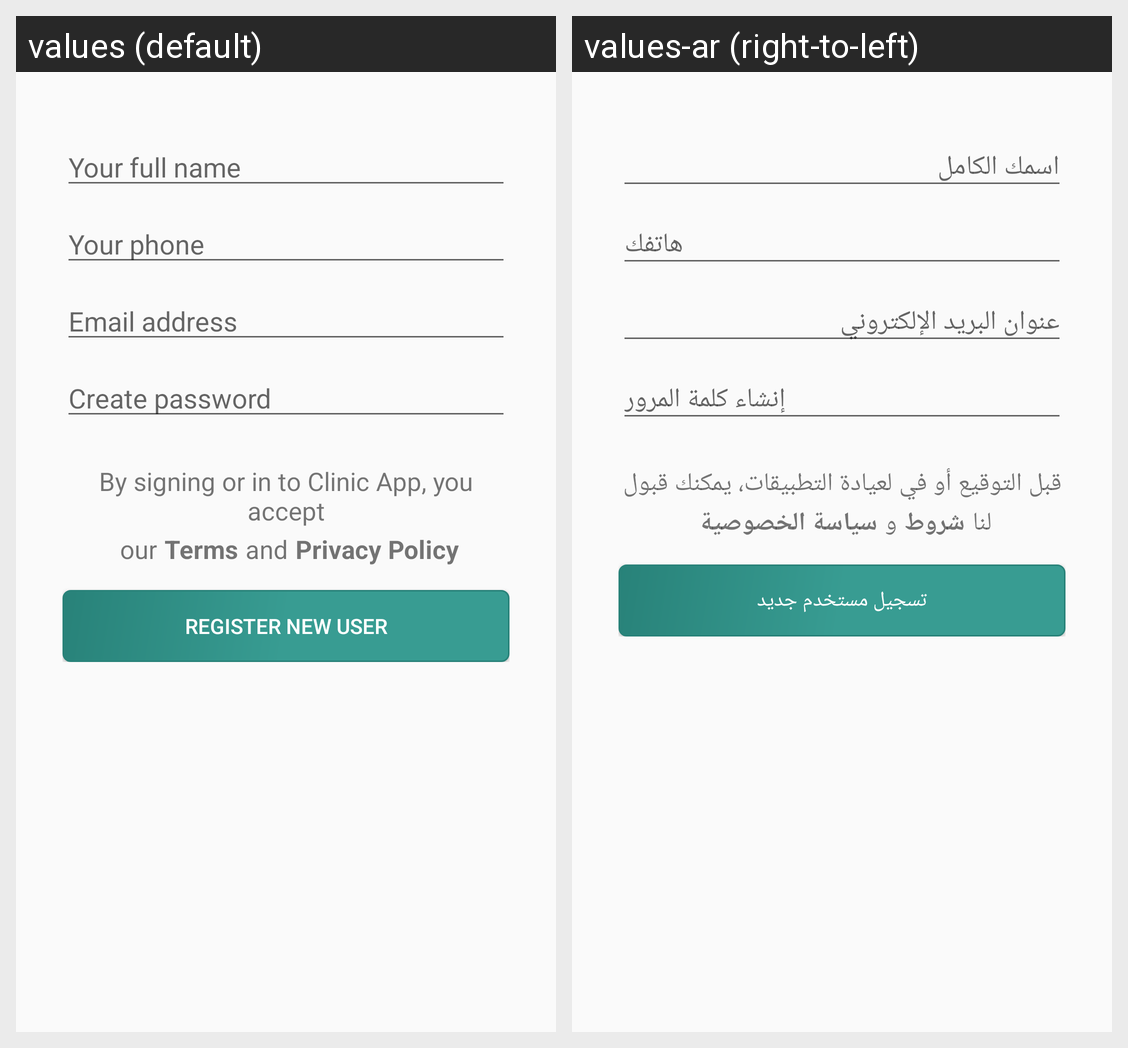

This grid shows one Android layout under two languages. Give, for every string resource on the screen, its name, the default text and each shown locale's text.
Android screen res/layout/activity_register.xml rendered under 2 locales, left to right: values (default), values-ar (right-to-left). Device: Nexus 5 (rendered at 1080×1920; each locale shown at half size, 540×960, under a caption strip naming it); theme AppTheme.
Strings drawn on this screen, with the default value and each locale's value (text and hints the layout hard-codes, and strings that could not be matched under every locale, appear in the picture but are not listed):

createaccount_yourfirstname
  values: Your full name
  values-ar: اسمك الكامل

createaccount_yourphone
  values: Your phone
  values-ar: هاتفك

createaccount_emailaddress
  values: Email address
  values-ar: عنوان البريد الإلكتروني

createaccount_createpassword
  values: Create password
  values-ar: إنشاء كلمة المرور

createaccount_termsandprivacypolicy
  values: By signing or in to Clinic App, you accept
  values-ar: قبل التوقيع أو في لعيادة التطبيقات، يمكنك قبول

createaccount_our
  values: our
  values-ar: لنا

createaccount_terms
  values: Terms
  values-ar: شروط

createaccount_and
  values: and
  values-ar: و

createaccount_privacypolicy
  values: Privacy Policy
  values-ar: سياسة الخصوصية

register_new
  values: Register new User
  values-ar: تسجيل مستخدم جديد
